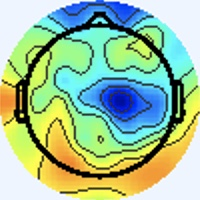

The table this chart was drawn from, first rows:
[238 245 255], [238 245 255], [238 245 255], [238 245 255], [238 245 255], [238 245 255], [238 245 255], [238 245 255], [238 245 255], [238 245 255], [238 245 255], [238 245 255], [238 245 255], [238 245 255], [238 245 255], [238 245 255], [238 245 255], [238 245 255], [238 245 255], [238 245 255], [238 245 255], [238 245 255], [238 245 255], [238 245 255]
[238 245 255], [238 245 255], [238 245 255], [238 245 255], [238 245 255], [238 245 255], [238 245 255], [238 245 255], [238 245 255], [238 245 255], [238 245 255], [238 245 255], [238 245 255], [238 245 255], [238 245 255], [238 245 255], [238 245 255], [238 245 255], [238 245 255], [238 245 255], [238 245 255], [238 245 255], [238 245 255], [238 245 255]
[238 245 255], [238 245 255], [238 245 255], [238 245 255], [238 245 255], [238 245 255], [238 245 255], [238 245 255], [238 245 255], [238 245 255], [238 245 255], [238 245 255], [238 245 255], [238 245 255], [238 245 255], [238 245 255], [238 245 255], [238 245 255], [238 245 255], [238 245 255], [238 245 255], [238 245 255], [238 245 255], [238 245 255]
[238 245 255], [238 245 255], [238 245 255], [238 245 255], [238 245 255], [238 245 255], [238 245 255], [238 245 255], [238 245 255], [238 245 255], [238 245 255], [238 245 255], [238 245 255], [238 245 255], [238 245 255], [238 245 255], [238 245 255], [238 245 255], [238 245 255], [238 245 255], [238 245 255], [238 245 255], [238 245 255], [238 245 255]
[238 245 255], [238 245 255], [238 245 255], [238 245 255], [238 245 255], [238 245 255], [238 245 255], [238 245 255], [238 245 255], [238 245 255], [238 245 255], [238 245 255], [238 245 255], [238 245 255], [238 245 255], [238 245 255], [238 245 255], [238 245 255], [238 245 255], [238 245 255], [238 245 255], [238 245 255], [238 245 255], [238 245 255]
[238 245 255], [238 245 255], [238 245 255], [238 245 255], [238 245 255], [238 245 255], [238 245 255], [238 245 255], [238 245 255], [238 245 255], [238 245 255], [238 245 255], [238 245 255], [238 245 255], [238 245 255], [238 245 255], [238 245 255], [238 245 255], [238 245 255], [238 245 255], [238 245 255], [238 245 255], [238 245 255], [238 245 255]
[238 245 255], [238 245 255], [238 245 255], [238 245 255], [238 245 255], [238 245 255], [238 245 255], [238 245 255], [238 245 255], [238 245 255], [238 245 255], [238 245 255], [238 245 255], [238 245 255], [238 245 255], [238 245 255], [238 245 255], [238 245 255], [238 245 255], [238 245 255], [238 245 255], [238 245 255], [238 245 255], [238 245 255]
[238 245 255], [238 245 255], [238 245 255], [238 245 255], [238 245 255], [238 245 255], [238 245 255], [238 245 255], [238 245 255], [238 245 255], [238 245 255], [238 245 255], [238 245 255], [238 245 255], [238 245 255], [238 245 255], [238 245 255], [238 245 255], [238 245 255], [238 245 255], [238 245 255], [238 245 255], [238 245 255], [238 245 255]
[238 245 255], [238 245 255], [238 245 255], [238 245 255], [238 245 255], [238 245 255], [238 245 255], [238 245 255], [238 245 255], [238 245 255], [238 245 255], [238 245 255], [238 245 255], [238 245 255], [238 245 255], [238 245 255], [238 245 255], [238 245 255], [238 245 255], [238 245 255], [238 245 255], [238 245 255], [238 245 255], [238 245 255]
[238 245 255], [238 245 255], [238 245 255], [238 245 255], [238 245 255], [238 245 255], [238 245 255], [238 245 255], [238 245 255], [238 245 255], [238 245 255], [238 245 255], [238 245 255], [238 245 255], [238 245 255], [238 245 255], [238 245 255], [238 245 255], [238 245 255], [238 245 255], [238 245 255], [238 245 255], [238 245 255], [238 245 255]
[238 245 255], [238 245 255], [238 245 255], [238 245 255], [238 245 255], [238 245 255], [238 245 255], [238 245 255], [238 245 255], [238 245 255], [238 245 255], [238 245 255], [238 245 255], [238 245 255], [238 245 255], [238 245 255], [238 245 255], [238 245 255], [238 245 255], [238 245 255], [238 245 255], [238 245 255], [238 245 255], [238 245 255]
[238 245 255], [238 245 255], [238 245 255], [238 245 255], [238 245 255], [238 245 255], [238 245 255], [238 245 255], [238 245 255], [238 245 255], [238 245 255], [238 245 255], [238 245 255], [238 245 255], [238 245 255], [238 245 255], [238 245 255], [238 245 255], [238 245 255], [238 245 255], [238 245 255], [238 245 255], [238 245 255], [238 245 255]
[238 245 255], [238 245 255], [238 245 255], [238 245 255], [238 245 255], [238 245 255], [238 245 255], [238 245 255], [238 245 255], [238 245 255], [238 245 255], [238 245 255], [238 245 255], [238 245 255], [238 245 255], [238 245 255], [238 245 255], [238 245 255], [238 245 255], [238 245 255], [238 245 255], [238 245 255], [238 245 255], [238 245 255]
[238 245 255], [238 245 255], [238 245 255], [238 245 255], [238 245 255], [238 245 255], [238 245 255], [238 245 255], [238 245 255], [238 245 255], [238 245 255], [238 245 255], [238 245 255], [238 245 255], [238 245 255], [238 245 255], [238 245 255], [238 245 255], [238 245 255], [238 245 255], [238 245 255], [238 245 255], [238 245 255], [238 245 255]
[238 245 255], [238 245 255], [238 245 255], [238 245 255], [238 245 255], [238 245 255], [238 245 255], [238 245 255], [238 245 255], [238 245 255], [238 245 255], [238 245 255], [238 245 255], [238 245 255], [238 245 255], [238 245 255], [238 245 255], [238 245 255], [238 245 255], [238 245 255], [238 245 255], [238 245 255], [238 245 255], [238 245 255]
[238 245 255], [238 245 255], [238 245 255], [238 245 255], [238 245 255], [238 245 255], [238 245 255], [238 245 255], [238 245 255], [238 245 255], [238 245 255], [238 245 255], [238 245 255], [238 245 255], [238 245 255], [238 245 255], [238 245 255], [238 245 255], [238 245 255], [238 245 255], [238 245 255], [238 245 255], [238 245 255], [238 245 255]
[238 245 255], [238 245 255], [238 245 255], [238 245 255], [238 245 255], [238 245 255], [238 245 255], [238 245 255], [238 245 255], [238 245 255], [238 245 255], [238 245 255], [238 245 255], [238 245 255], [238 245 255], [238 245 255], [240 244 253], [240 244 253], [240 244 255], [238 245 255], [238 244 255], [237 245 255], [237 245 255], [237 245 255]
[238 245 255], [238 245 255], [238 245 255], [238 245 255], [238 245 255], [238 245 255], [238 245 255], [238 245 255], [238 245 255], [238 245 255], [238 245 255], [238 245 255], [238 245 255], [238 245 255], [238 245 255], [238 245 255], [240 244 253], [240 244 253], [238 245 255], [238 245 255], [237 245 255], [237 245 255], [237 245 255], [237 245 255]
[238 245 255], [238 245 255], [238 245 255], [238 245 255], [238 245 255], [238 245 255], [238 245 255], [238 245 255], [238 245 255], [238 245 255], [238 245 255], [238 245 255], [238 245 255], [238 245 255], [238 245 255], [238 245 255], [240 244 255], [238 245 255], [237 246 255], [237 246 255], [237 245 255], [237 245 255], [240 244 255], [238 245 255]
[238 245 255], [238 245 255], [238 245 255], [238 245 255], [238 245 255], [238 245 255], [238 245 255], [238 245 255], [238 245 255], [238 245 255], [238 245 255], [238 245 255], [238 245 255], [238 245 255], [238 245 255], [238 245 255], [240 244 255], [238 245 255], [237 246 255], [237 246 255], [237 246 255], [237 246 255], [240 244 255], [240 244 255]
[238 245 255], [238 245 255], [238 245 255], [238 245 255], [238 245 255], [238 245 255], [238 245 255], [238 245 255], [238 245 255], [238 245 255], [238 245 255], [238 245 255], [238 245 255], [238 245 255], [238 245 255], [238 245 255], [238 245 255], [238 245 255], [238 245 255], [237 246 255], [237 246 255], [237 246 253], [237 246 253], [238 245 253]
[238 245 255], [238 245 255], [238 245 255], [238 245 255], [238 245 255], [238 245 255], [238 245 255], [238 245 255], [238 245 255], [238 245 255], [238 245 255], [238 245 255], [238 245 255], [238 245 255], [238 245 255], [238 245 255], [238 245 255], [238 245 255], [238 245 255], [238 245 255], [237 246 253], [237 246 253], [237 246 253], [237 246 253]
[238 245 255], [238 245 255], [238 245 255], [238 245 255], [238 245 255], [238 245 255], [238 245 255], [238 245 255], [238 245 255], [238 245 255], [238 245 255], [238 245 255], [238 245 255], [238 245 255], [238 245 255], [238 245 255], [237 245 255], [237 245 255], [240 244 255], [241 243 255], [238 245 253], [237 246 253], [237 246 253], [237 246 253]
[238 245 255], [238 245 255], [238 245 255], [238 245 255], [238 245 255], [238 245 255], [238 245 255], [238 245 255], [238 245 255], [238 245 255], [238 245 255], [238 245 255], [238 245 255], [238 245 255], [238 245 255], [237 246 255], [237 245 255], [237 245 255], [240 244 255], [241 243 255], [240 244 253], [238 245 253], [237 246 253], [238 245 255]
[238 245 255], [238 245 255], [238 245 255], [238 245 255], [238 245 255], [238 245 255], [238 245 255], [238 245 255], [238 245 255], [238 245 255], [238 245 255], [238 245 255], [238 245 255], [238 245 255], [238 245 255], [237 246 255], [237 245 255], [237 245 255], [240 244 255], [241 243 255], [241 243 255], [241 243 255], [240 244 255], [240 244 255]
[238 245 255], [238 245 255], [238 245 255], [238 245 255], [238 245 255], [238 245 255], [238 245 255], [238 245 255], [238 245 255], [238 245 255], [238 245 255], [238 245 255], [238 245 255], [238 245 255], [238 245 255], [238 245 255], [237 245 255], [237 245 255], [238 245 255], [240 244 255], [241 243 255], [243 243 255], [241 243 255], [240 244 255]
[238 245 255], [238 245 255], [238 245 255], [238 245 255], [238 245 255], [238 245 255], [238 245 255], [238 245 255], [238 245 255], [238 245 255], [238 245 255], [238 245 255], [238 245 255], [238 245 255], [238 245 255], [238 245 255], [238 245 255], [238 245 255], [238 245 255], [240 244 255], [241 243 255], [241 243 255], [240 244 255], [237 245 255]
[238 245 255], [238 245 255], [238 245 255], [238 245 255], [238 245 255], [238 245 255], [238 245 255], [238 245 255], [238 245 255], [238 245 255], [238 245 255], [238 245 255], [238 245 255], [238 245 255], [238 245 255], [238 245 255], [238 245 255], [238 245 255], [238 245 255], [240 244 255], [241 243 255], [240 244 255], [237 245 255], [236 246 255]
[238 245 255], [238 245 255], [238 245 255], [238 245 255], [238 245 255], [238 245 255], [238 245 255], [238 245 255], [238 245 255], [238 245 255], [238 245 255], [238 245 255], [238 245 255], [238 245 255], [238 245 255], [238 245 255], [238 245 255], [238 245 255], [240 244 255], [240 244 255], [241 243 255], [238 245 255], [236 246 255], [234 247 255]
[238 245 255], [238 245 255], [238 245 255], [238 245 255], [238 245 255], [238 245 255], [238 245 255], [238 245 255], [238 245 255], [238 245 255], [238 245 255], [238 245 255], [238 245 255], [238 245 255], [238 245 255], [238 245 255], [237 246 255], [238 245 255], [240 244 255], [240 244 255], [240 244 255], [238 245 255], [236 246 255], [236 246 255]
[238 245 255], [238 245 255], [238 245 255], [238 245 255], [238 245 255], [238 245 255], [238 245 255], [238 245 255], [238 245 255], [238 245 255], [238 245 255], [238 245 255], [238 245 255], [238 245 255], [238 245 255], [237 246 255], [236 247 253], [237 246 253], [238 245 253], [240 244 253], [240 244 255], [238 245 255], [238 245 255], [240 244 255]
[238 245 255], [238 245 255], [238 245 255], [238 245 255], [238 245 255], [238 245 255], [238 245 255], [238 245 255], [238 245 255], [238 245 255], [238 245 255], [238 245 255], [238 245 255], [238 245 255], [238 245 255], [238 245 255], [237 246 255], [237 246 253], [238 245 253], [238 245 255], [240 244 255], [240 244 255], [240 244 255], [240 245 251]
[240 244 253], [240 244 253], [238 245 255], [238 245 255], [238 244 255], [238 244 255], [238 244 255], [238 244 255], [238 244 255], [238 244 255], [238 245 255], [238 245 255], [238 244 255], [238 244 255], [240 244 255], [240 244 255], [241 245 255], [236 243 253], [239 246 255], [238 245 255], [239 243 254], [241 245 254], [238 245 253], [237 249 249]
[240 244 253], [240 244 253], [238 245 255], [238 245 255], [238 244 255], [238 244 255], [238 244 255], [238 244 255], [238 244 255], [238 245 255], [238 245 255], [238 245 255], [238 245 255], [238 244 255], [240 244 255], [240 244 255], [240 242 255], [239 243 255], [239 245 255], [237 246 255], [239 243 252], [241 245 254], [237 246 251], [228 248 239]
[238 245 255], [238 245 255], [238 245 255], [238 245 255], [238 244 255], [238 244 255], [238 244 255], [238 244 255], [238 245 255], [238 245 255], [238 245 255], [238 245 253], [238 245 253], [238 245 255], [240 244 255], [240 244 255], [241 244 255], [238 244 255], [237 246 255], [237 246 253], [237 246 253], [240 249 254], [238 248 249], [216 243 224]
[238 245 255], [238 245 255], [238 245 255], [238 245 255], [238 244 255], [238 244 255], [238 244 255], [238 245 255], [238 245 255], [238 245 255], [238 245 253], [238 245 253], [238 245 253], [238 245 253], [240 244 255], [240 244 255], [241 245 255], [239 245 255], [236 245 254], [236 245 252], [237 244 250], [240 250 252], [237 252 245], [214 247 216]
[238 244 255], [238 244 255], [238 244 255], [238 244 255], [238 245 255], [238 245 255], [238 245 255], [238 245 255], [238 245 255], [238 245 253], [238 245 253], [238 245 253], [238 245 253], [238 245 253], [240 244 253], [240 244 253], [237 244 250], [238 247 252], [237 246 253], [238 245 251], [238 243 247], [238 247 244], [236 254 238], [212 253 209]
[238 244 255], [238 244 255], [238 244 255], [238 244 255], [238 245 255], [238 245 255], [238 245 255], [238 245 255], [238 245 253], [238 245 253], [238 245 253], [238 245 253], [238 245 253], [238 245 253], [240 244 253], [240 244 253], [237 245 248], [238 246 249], [238 247 252], [240 247 253], [240 249 248], [232 248 235], [216 248 211], [193 245 181]
[238 244 255], [238 244 255], [238 244 255], [238 244 255], [238 245 255], [238 245 255], [238 245 253], [238 245 253], [238 245 255], [238 245 255], [238 245 255], [238 245 255], [238 245 255], [238 245 255], [240 244 255], [240 244 255], [242 244 255], [240 244 253], [239 246 254], [238 248 250], [235 250 243], [217 248 216], [189 242 172], [169 240 146]
[238 244 255], [238 244 255], [238 244 255], [238 245 255], [238 245 255], [238 245 255], [238 245 253], [238 245 253], [238 245 255], [238 245 255], [238 245 255], [238 245 255], [238 244 255], [238 245 255], [240 244 255], [240 244 255], [241 243 255], [240 244 253], [239 248 253], [229 249 240], [216 249 218], [195 245 184], [171 240 147], [167 247 136]
[238 244 255], [238 244 255], [238 245 255], [238 245 255], [238 245 255], [238 245 253], [238 245 255], [238 245 255], [236 242 254], [238 244 255], [237 243 255], [237 243 255], [239 245 255], [238 244 255], [237 243 255], [239 246 255], [241 246 252], [237 247 248], [234 253 249], [214 249 219], [187 243 172], [172 244 145], [166 246 135], [166 251 132]
[238 244 255], [238 245 255], [238 245 255], [238 245 255], [238 245 253], [238 245 253], [238 245 255], [238 245 255], [239 245 255], [240 246 255], [238 244 255], [237 243 255], [238 244 255], [237 243 255], [237 243 255], [239 246 254], [240 248 250], [229 246 236], [214 247 218], [194 245 186], [174 246 146], [165 249 128], [166 250 129], [168 252 130]
[238 245 255], [238 245 255], [238 245 255], [238 245 253], [238 245 253], [238 245 253], [238 245 255], [238 245 255], [238 244 255], [239 245 255], [238 244 255], [237 243 255], [238 244 255], [238 244 255], [237 246 255], [239 248 253], [237 247 246], [220 244 218], [192 241 175], [175 242 145], [168 248 133], [166 252 127], [169 251 127], [170 250 127]
[238 245 255], [238 245 255], [238 245 253], [238 245 253], [238 245 253], [238 245 253], [238 245 255], [238 245 255], [236 242 255], [238 244 255], [238 244 255], [238 244 255], [238 244 255], [239 246 254], [238 247 252], [237 249 249], [238 251 241], [218 249 208], [183 242 152], [167 245 125], [166 250 126], [167 252 125], [171 251 126], [170 249 124]
[238 245 255], [238 245 255], [238 245 253], [238 245 253], [238 245 253], [238 245 253], [238 245 255], [238 245 255], [238 244 255], [238 244 255], [239 245 255], [238 244 255], [237 246 253], [238 248 250], [238 248 249], [235 248 239], [236 255 235], [217 254 202], [182 247 147], [168 247 122], [169 251 123], [169 251 123], [172 252 127], [172 253 125]
[238 245 255], [238 245 255], [238 245 253], [238 245 253], [238 245 253], [238 245 253], [238 245 255], [238 245 255], [239 245 255], [238 244 255], [238 244 255], [237 244 252], [237 247 249], [239 249 248], [239 250 246], [232 251 232], [215 246 204], [201 249 175], [180 248 139], [171 250 122], [170 251 122], [170 251 122], [173 252 125], [174 253 125]
[238 244 255], [238 245 255], [240 244 253], [240 244 253], [240 244 253], [240 244 253], [238 245 255], [238 245 255], [238 244 255], [237 243 255], [236 245 254], [237 246 251], [237 247 248], [238 249 245], [234 247 238], [222 247 215], [190 241 166], [177 244 139], [174 247 129], [173 252 124], [172 253 122], [173 253 120], [175 250 121], [178 250 122]
[238 244 255], [238 245 255], [238 245 255], [238 245 253], [240 244 255], [238 245 255], [238 245 255], [238 245 255], [241 245 255], [238 244 255], [238 247 254], [238 248 250], [237 248 244], [232 249 233], [221 246 216], [203 243 183], [182 247 147], [171 247 125], [175 249 126], [175 252 124], [175 252 120], [176 253 121], [177 249 121], [178 249 119]
[240 244 255], [238 245 255], [238 245 255], [237 246 255], [238 244 255], [237 245 255], [237 246 255], [238 245 255], [242 244 255], [239 243 255], [238 245 251], [238 248 247], [236 249 240], [221 246 214], [195 241 169], [180 242 143], [175 248 133], [174 250 126], [178 250 125], [178 250 122], [178 250 122], [178 250 122], [178 250 122], [178 251 120]
[240 244 255], [240 244 255], [238 245 255], [237 246 255], [237 245 255], [237 245 255], [237 246 253], [238 245 255], [241 244 255], [241 243 255], [240 245 251], [237 248 244], [236 252 241], [218 249 207], [184 244 148], [170 244 121], [174 250 126], [175 251 125], [178 250 122], [179 250 120], [179 250 122], [179 250 122], [178 251 120], [178 251 118]
[240 244 255], [240 244 255], [238 245 253], [238 245 253], [237 246 255], [237 246 255], [237 246 253], [237 246 253], [236 242 254], [240 244 255], [241 244 251], [239 248 247], [236 254 242], [216 254 207], [185 247 146], [172 249 119], [172 251 123], [175 252 122], [179 251 117], [180 250 115], [179 250 118], [179 250 120], [178 251 120], [180 251 119]
[240 244 255], [240 244 255], [238 245 253], [238 245 253], [237 246 253], [237 246 253], [237 246 253], [237 246 253], [237 245 255], [239 246 255], [243 246 251], [235 245 236], [220 247 214], [201 248 180], [180 248 137], [174 251 119], [173 253 122], [175 253 118], [179 251 115], [180 250 115], [179 250 118], [179 250 118], [178 251 117], [180 252 116]
[238 245 251], [238 245 253], [240 244 255], [238 245 255], [237 246 251], [237 246 251], [237 246 255], [237 246 255], [237 246 255], [238 245 253], [242 246 249], [227 241 216], [198 238 165], [183 242 136], [176 247 127], [173 252 124], [173 253 122], [175 253 118], [179 251 117], [180 250 117], [179 250 120], [179 250 118], [178 252 113], [181 252 112]
[238 246 249], [238 245 251], [240 244 255], [240 244 255], [238 245 251], [237 246 251], [237 246 255], [237 245 255], [237 246 255], [236 246 248], [242 252 244], [226 248 209], [192 242 145], [176 245 118], [175 250 123], [174 253 125], [173 253 122], [176 252 120], [179 250 118], [180 250 118], [180 249 122], [179 250 118], [179 252 111], [181 252 112]
[237 246 251], [238 245 253], [240 244 255], [240 244 255], [238 245 251], [238 245 251], [238 245 253], [237 246 255], [239 248 255], [237 249 249], [237 254 235], [219 252 197], [191 248 145], [177 249 121], [175 250 121], [173 250 120], [175 252 122], [178 250 122], [180 249 122], [180 249 120], [180 249 120], [179 251 117], [179 251 115], [183 250 118]
[237 246 253], [237 246 255], [238 244 255], [240 244 255], [238 245 253], [238 245 253], [240 244 255], [238 245 255], [238 245 251], [232 246 233], [220 249 201], [202 247 166], [183 248 132], [178 251 118], [176 252 120], [177 253 121], [176 252 120], [178 251 120], [180 249 122], [182 249 120], [179 249 117], [180 250 117], [179 251 117], [183 250 121]
[237 247 255], [237 245 255], [238 244 255], [241 245 255], [240 244 255], [241 245 255], [241 243 255], [243 246 255], [242 247 243], [224 244 207], [200 243 154], [187 246 126], [180 251 119], [177 251 114], [182 254 120], [178 249 117], [179 250 118], [179 250 118], [182 249 120], [183 250 119], [181 251 118], [179 251 117], [180 251 119], [184 251 122]
[235 245 255], [235 243 255], [239 245 255], [239 243 254], [239 243 255], [239 243 255], [242 241 255], [245 245 253], [252 255 250], [231 253 207], [195 247 139], [181 249 112], [177 249 113], [180 252 118], [180 250 117], [181 251 118], [180 250 117], [180 250 117], [182 249 117], [183 250 118], [181 251 118], [179 251 117], [180 252 118], [184 251 122]
[237 245 255], [237 245 255], [237 246 255], [235 242 252], [243 247 255], [238 242 253], [244 244 255], [247 248 253], [247 252 246], [230 253 211], [196 249 145], [179 246 114], [180 249 120], [180 249 120], [183 250 119], [181 251 118], [180 250 118], [180 250 117], [182 249 117], [183 251 116], [181 251 116], [179 251 115], [181 251 118], [184 251 122]
[240 247 255], [237 246 255], [237 246 253], [236 245 252], [242 249 255], [242 246 255], [246 249 255], [215 219 220], [161 169 158], [156 182 137], [191 242 141], [184 249 121], [185 250 124], [182 247 119], [184 251 119], [181 249 114], [180 250 117], [180 250 117], [180 250 117], [181 251 118], [180 252 118], [179 251 117], [181 251 118], [185 250 122]
[240 244 253], [236 243 251], [238 247 252], [238 248 250], [237 244 250], [246 251 255], [249 254 255], [181 188 181], [65 79 54], [71 98 43], [174 220 122], [194 252 131], [189 247 124], [187 250 120], [183 250 111], [184 253 111], [180 251 113], [180 250 117], [180 250 118], [180 251 121], [179 250 120], [179 250 120], [183 250 121], [185 250 122]
... 139 more rows
